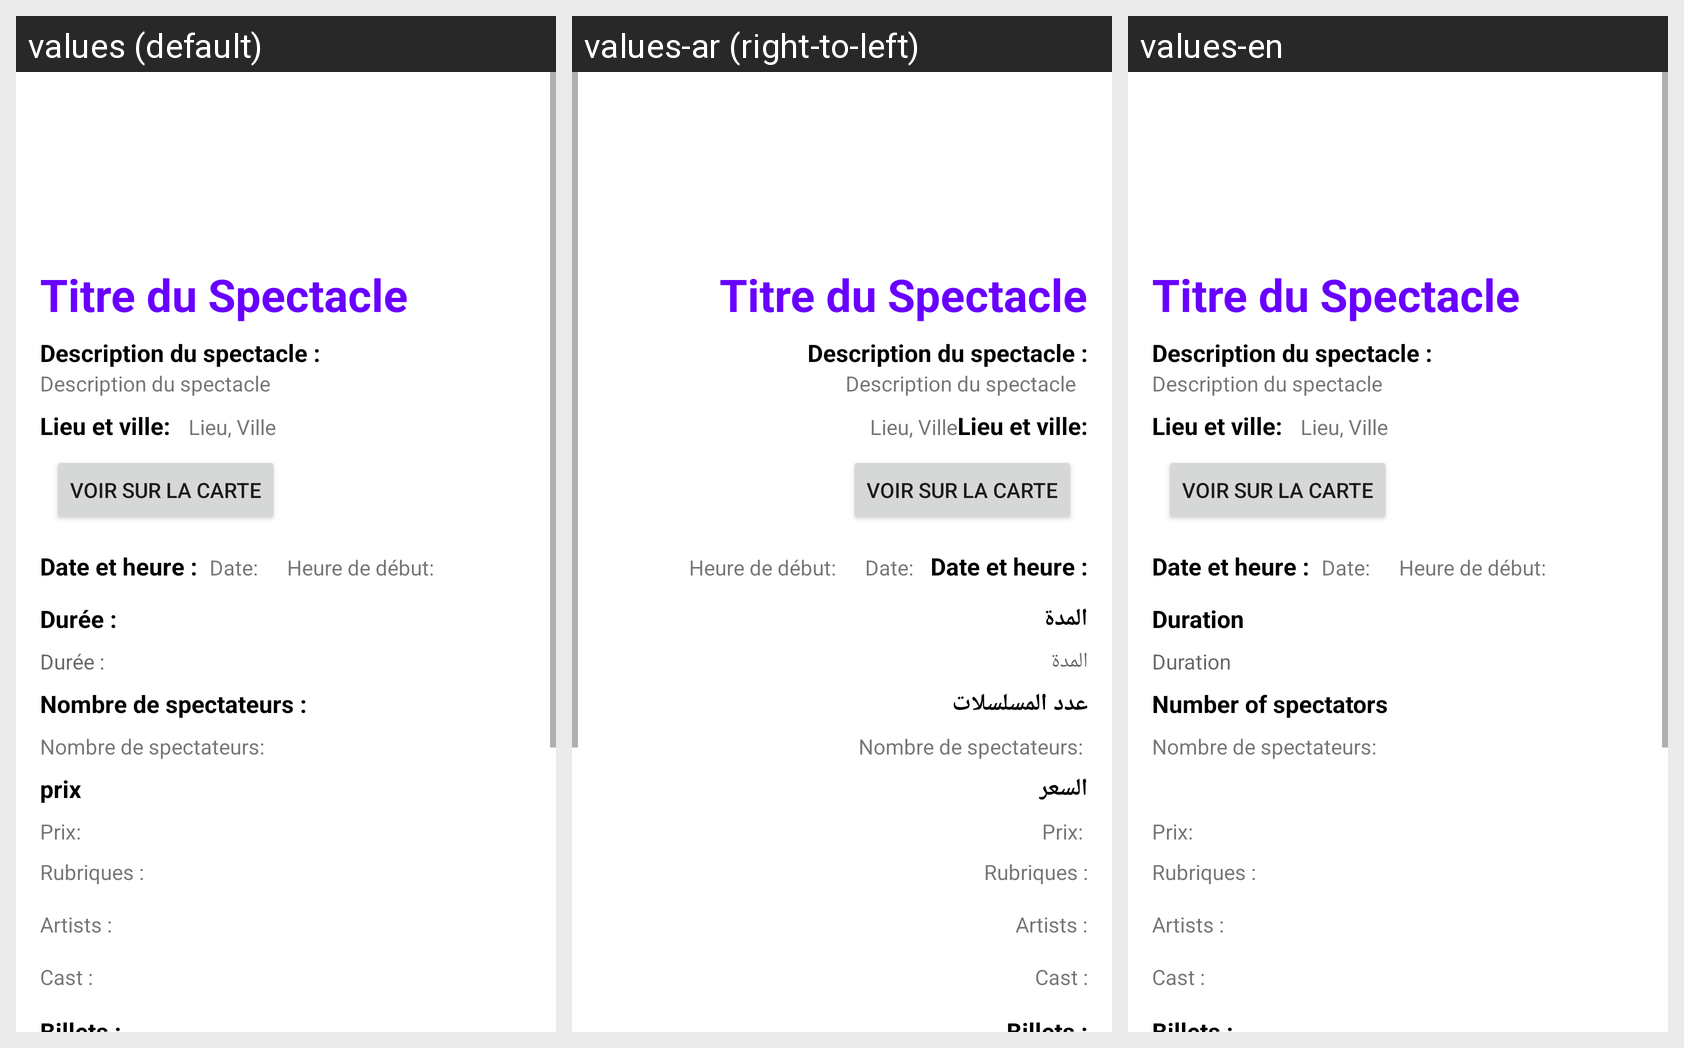

The Android screen above is rendered under several locales of the same app. Produce the string resources it draws, with the default and per-locale values.
Android screen res/layout/activity_spectacle_detail.xml rendered under 3 locales, left to right: values (default), values-ar (right-to-left), values-en. Device: Nexus 5 (rendered at 1080×1920; each locale shown at half size, 540×960, under a caption strip naming it); theme Theme.Layali.
Strings drawn on this screen, with the default value and each locale's value (text and hints the layout hard-codes, and strings that could not be matched under every locale, appear in the picture but are not listed):

duree
  values: Durée :
  values-ar: المدة
  values-en: Duration

nb_spectateurs
  values: Nombre de spectateurs :
  values-ar: عدد المسلسلات
  values-en: Number of spectators
